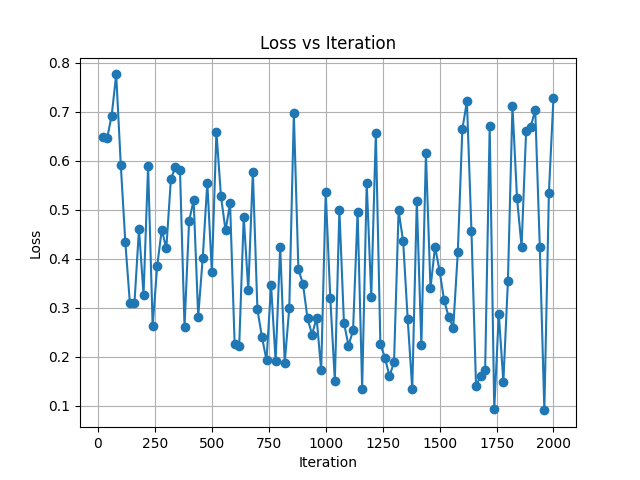

Source data for this figure (header and first rows):
iteration, loss
20, 0.6483
40, 0.6461
60, 0.6921
80, 0.7764
100, 0.5923
120, 0.4338
140, 0.3098
160, 0.3085
180, 0.4605
200, 0.3267
220, 0.5889
240, 0.2622
260, 0.3854
280, 0.4594
300, 0.421
320, 0.5618
340, 0.5881
360, 0.5809
380, 0.2607
400, 0.4768
420, 0.5199
440, 0.2816
460, 0.4019
480, 0.5555
500, 0.373
520, 0.6591
540, 0.5277
560, 0.4577
580, 0.5127
600, 0.226
620, 0.2208
640, 0.4855
660, 0.3358
680, 0.5778
700, 0.2965
720, 0.24
740, 0.1924
760, 0.346
780, 0.1906
800, 0.4237
820, 0.1876
840, 0.3
860, 0.6967
880, 0.3781
900, 0.3488
920, 0.2783
940, 0.245
960, 0.2792
980, 0.1724
1000, 0.5362
1020, 0.3204
1040, 0.1507
1060, 0.5003
1080, 0.2692
1100, 0.2226
1120, 0.2534
1140, 0.4961
1160, 0.1348
1180, 0.5546
1200, 0.3222
... 40 more rows
